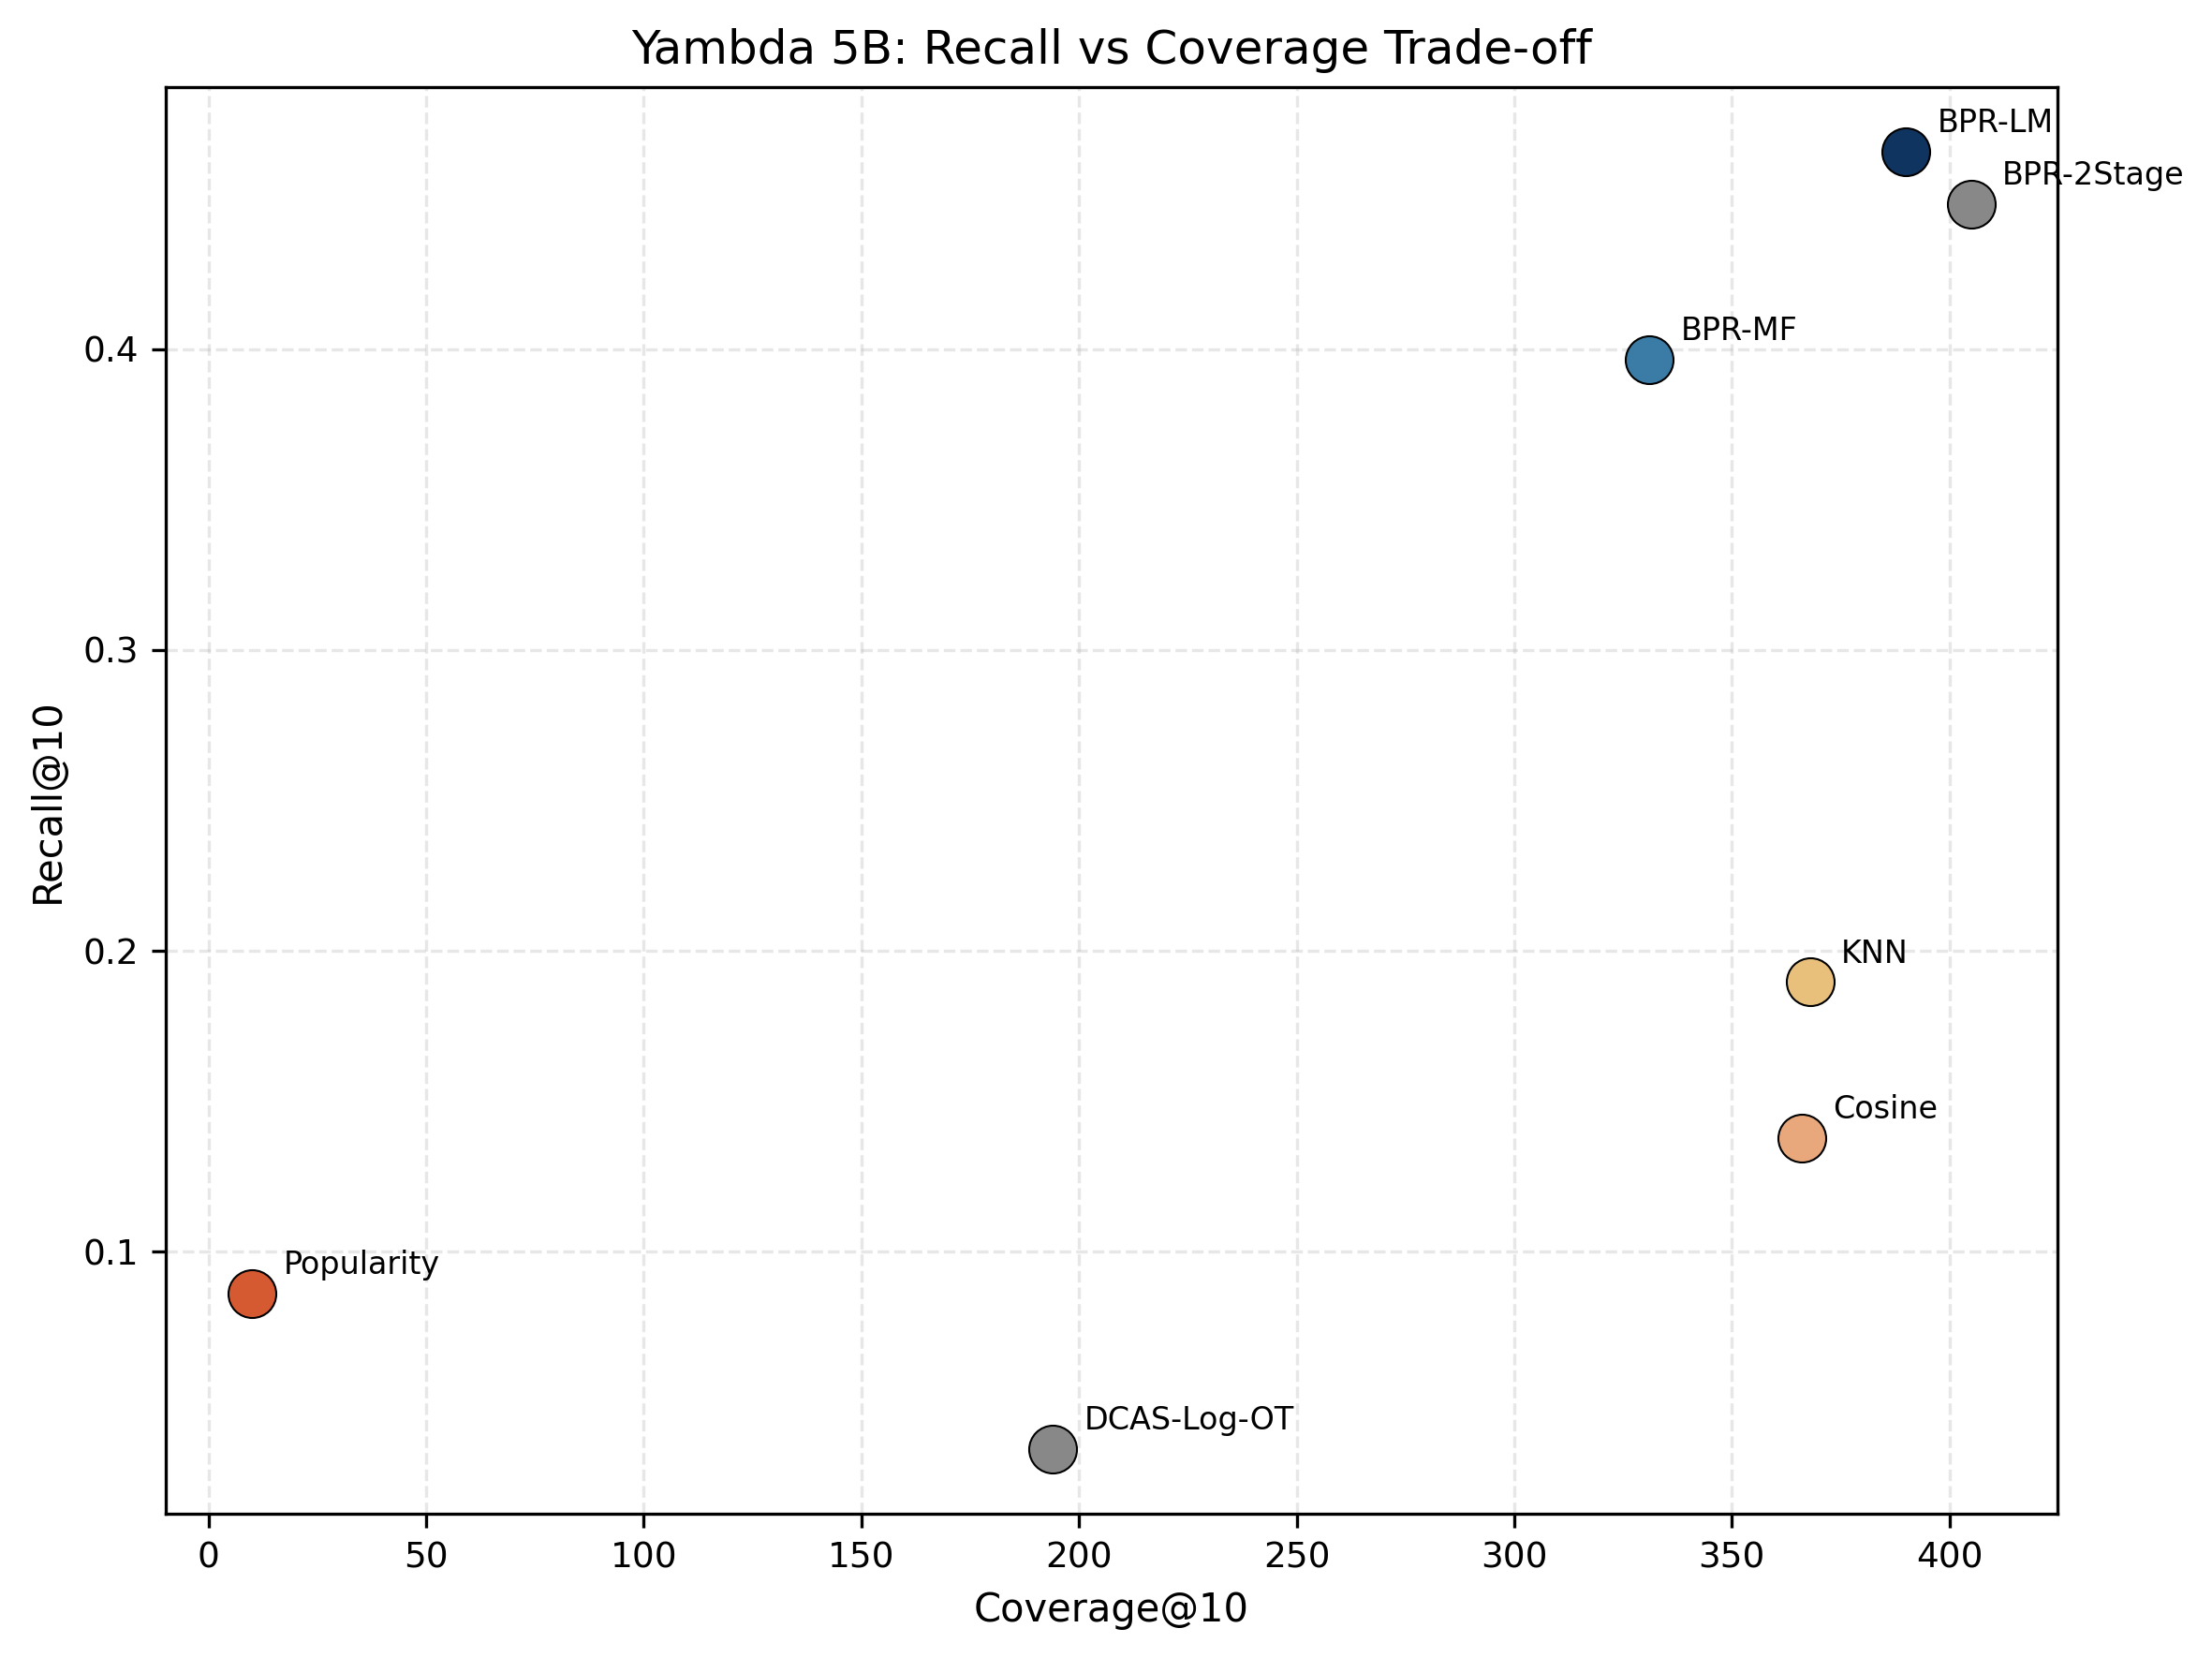

The data file committed next to this chart (first rows):
method, recall, coverage
Popularity, 0.08621, 10.0
Cosine, 0.1379, 366.0
KNN, 0.1897, 368.0
BPR-MF, 0.3966, 331.0
BPR-2Stage, 0.4483, 405.0
BPR-LM, 0.4655, 390.0
DCAS-Log-OT, 0.03448, 194.0
